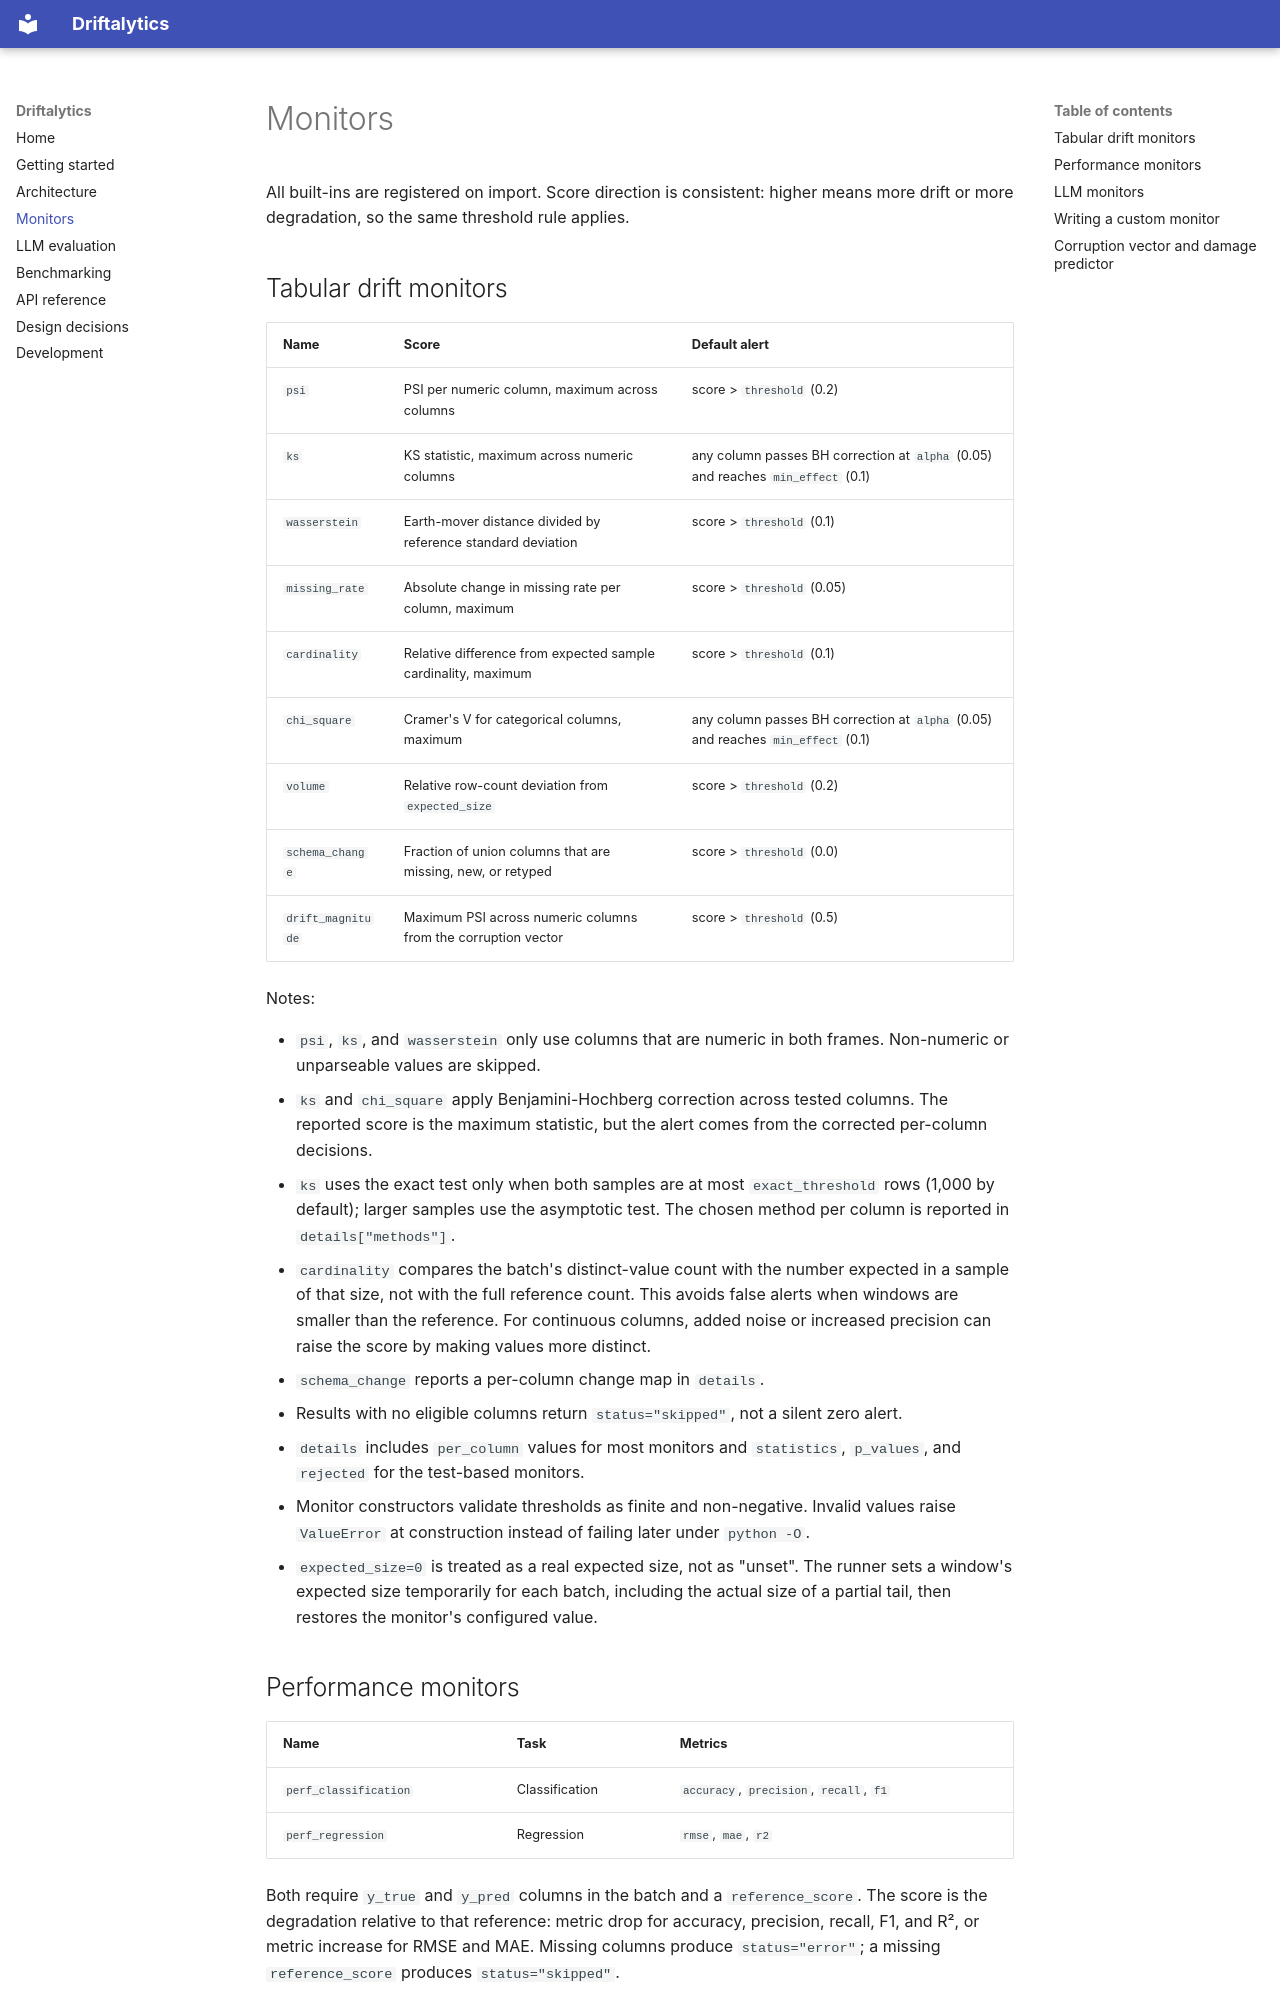

repository: DhanushPillay/Driftalytics · page: monitors/index.html · generator: mkdocs

# Monitors

All built-ins are registered on import. Score direction is consistent: higher means more
drift or more degradation, so the same threshold rule applies.

## Tabular drift monitors

| Name | Score | Default alert |
|---|---|---|
| `psi` | PSI per numeric column, maximum across columns | score > `threshold` (0.2) |
| `ks` | KS statistic, maximum across numeric columns | any column passes BH correction at `alpha` (0.05) and reaches `min_effect` (0.1) |
| `wasserstein` | Earth-mover distance divided by reference standard deviation | score > `threshold` (0.1) |
| `missing_rate` | Absolute change in missing rate per column, maximum | score > `threshold` (0.05) |
| `cardinality` | Relative difference from expected sample cardinality, maximum | score > `threshold` (0.1) |
| `chi_square` | Cramer's V for categorical columns, maximum | any column passes BH correction at `alpha` (0.05) and reaches `min_effect` (0.1) |
| `volume` | Relative row-count deviation from `expected_size` | score > `threshold` (0.2) |
| `schema_change` | Fraction of union columns that are missing, new, or retyped | score > `threshold` (0.0) |
| `drift_magnitude` | Maximum PSI across numeric columns from the corruption vector | score > `threshold` (0.5) |

Notes:

- `psi`, `ks`, and `wasserstein` only use columns that are numeric in both frames.
  Non-numeric or unparseable values are skipped.
- `ks` and `chi_square` apply Benjamini-Hochberg correction across tested columns. The
  reported score is the maximum statistic, but the alert comes from the corrected
  per-column decisions.
- `ks` uses the exact test only when both samples are at most `exact_threshold` rows
  (1,000 by default); larger samples use the asymptotic test. The chosen method per column
  is reported in `details["methods"]`.
- `cardinality` compares the batch's distinct-value count with the number expected in a
  sample of that size, not with the full reference count. This avoids false alerts when
  windows are smaller than the reference. For continuous columns, added noise or increased
  precision can raise the score by making values more distinct.
- `schema_change` reports a per-column change map in `details`.
- Results with no eligible columns return `status="skipped"`, not a silent zero alert.
- `details` includes `per_column` values for most monitors and `statistics`, `p_values`,
  and `rejected` for the test-based monitors.
- Monitor constructors validate thresholds as finite and non-negative. Invalid values raise
  `ValueError` at construction instead of failing later under `python -O`.
- `expected_size=0` is treated as a real expected size, not as "unset". The runner sets a
  window's expected size temporarily for each batch, including the actual size of a partial
  tail, then restores the monitor's configured value.
